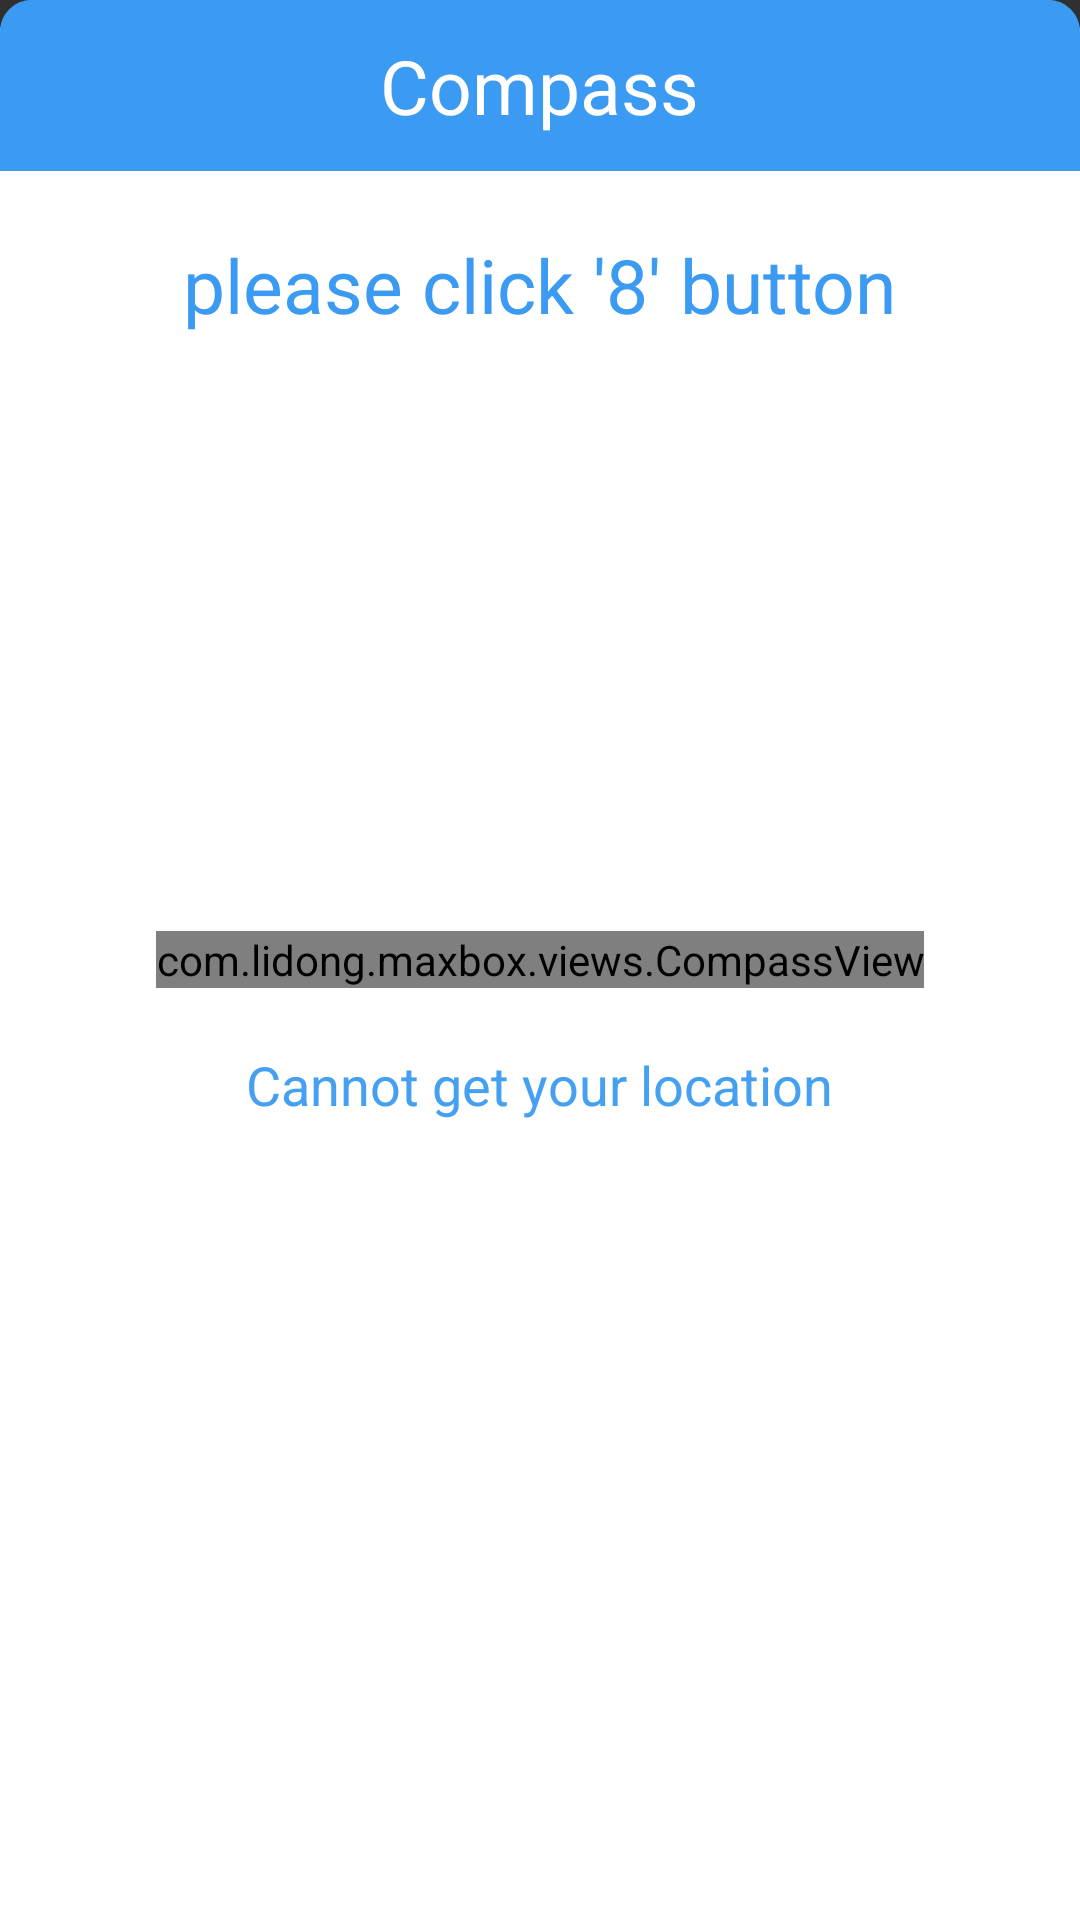

The Android layout XML behind this screen, and the referenced resources:
<!-- AndroidManifest.xml: application theme Theme.AppCompat.NoActionBar -->
<!-- res/layout/activity_compass.xml -->
<?xml version="1.0" encoding="utf-8"?>
<RelativeLayout
    xmlns:android="http://schemas.android.com/apk/res/android"
    xmlns:app="http://schemas.android.com/apk/res-auto"
    xmlns:tools="http://schemas.android.com/tools"
    android:orientation="vertical"
    android:layout_width="match_parent"
    android:layout_height="match_parent"
    android:background="@drawable/compass_bg">

    <TextView
        android:id="@+id/compass_direction"
        android:layout_width="wrap_content"
        android:layout_height="wrap_content"
        android:layout_centerHorizontal="true"
        android:layout_marginTop="@dimen/compass_direction_text_marginTop"
        android:textSize="@dimen/compass_direction_text_size"
        android:textColor="@color/compass_direction_text_color"
        android:text="@string/compass_click_note"/>

    <RelativeLayout
        android:layout_width="match_parent"
        android:layout_height="@dimen/common_actionbar_height"
        android:background="@drawable/shape_corner_up"
        android:orientation="horizontal">
        <Button
            android:id="@+id/back"
            android:layout_width="@dimen/common_actionbar_back_width"
            android:layout_height="@dimen/common_actionbar_back_height"
            android:layout_marginTop="@dimen/common_actionbar_btn_margintop"
            android:layout_marginLeft="@dimen/common_actionbar_btn_marginleft"
            android:background="@drawable/common_actionbar_back_style"/>
        <TextView
            android:layout_width="wrap_content"
            android:layout_height="wrap_content"
            android:layout_centerInParent="true"
            android:text="@string/compass_title"
            android:textColor="@color/compass_actionbar_title_text_color"
            android:textSize="@dimen/common_actionbar_title_text_size" />
    </RelativeLayout>

    <FrameLayout
        android:id="@+id/compassView"
        android:layout_width="wrap_content"
        android:layout_height="wrap_content"
        android:layout_centerInParent="true">

        <ImageView
            android:layout_width="wrap_content"
            android:layout_height="wrap_content"
            android:layout_gravity="center"
            android:scaleType="center"
            android:src="@drawable/background_compass" />

        <ImageView
            android:layout_width="wrap_content"
            android:layout_height="wrap_content"
            android:layout_gravity="center"
            android:scaleType="center"
            android:src="@drawable/compass_point" />

        <com.lidong.maxbox.views.CompassView
            android:id="@+id/compassPointer"
            android:layout_width="wrap_content"
            android:layout_height="wrap_content"
            android:layout_gravity="center"
            android:src="@drawable/compass_first_use_style"/>
    </FrameLayout>

    <TextView
        android:id="@+id/locationView"
        android:layout_width="wrap_content"
        android:layout_height="wrap_content"
        android:layout_centerHorizontal="true"
        android:layout_below="@id/compassView"
        android:layout_marginTop="@dimen/compass_location_To_CompassHeight"
        android:text="@string/compass_cannot_get_location"
        android:textAppearance="?android:attr/textAppearanceMedium"
        android:textColor="@color/compass_location_title_color" />

</RelativeLayout>
<!-- resources referenced by this layout -->
<resources>
  <color name="compass_actionbar_title_text_color">#ffffffff</color>
  <color name="compass_direction_text_color">#ff3b9af1</color>
  <color name="compass_location_title_color">#ff46a0f2</color>
  <dimen name="common_actionbar_back_height">39dp</dimen>
  <dimen name="common_actionbar_back_width">39dp</dimen>
  <dimen name="common_actionbar_btn_marginleft">15dp</dimen>
  <dimen name="common_actionbar_btn_margintop">10dp</dimen>
  <dimen name="common_actionbar_height">57dp</dimen>
  <dimen name="common_actionbar_title_text_size">25sp</dimen>
  <dimen name="compass_direction_text_marginTop">78dp</dimen>
  <dimen name="compass_direction_text_size">25sp</dimen>
  <dimen name="compass_location_To_CompassHeight">20dip</dimen>
  <!-- drawable compass_bg (drawable) -->
  <?xml version="1.0" encoding="utf-8"?>
  <shape xmlns:android="http://schemas.android.com/apk/res/android">
      <solid android:color="#ffffff" />   
      <corners android:topLeftRadius="11dp" 
          android:topRightRadius="11dp"  />
      <stroke android:width="1dp" android:color="#ffffff" />
  </shape>
  <!-- drawable shape_corner_up (drawable) -->
  <?xml version="1.0" encoding="utf-8"?>
  <shape xmlns:android="http://schemas.android.com/apk/res/android">
      <solid android:color="#ff3b9af1" />   
      <corners android:topLeftRadius="10dp" 
          android:topRightRadius="10dp"  />
      <stroke android:width="1dp" android:color="#ff3b9af1" />
  </shape>
  <string name="compass_cannot_get_location">Cannot get your location</string>
  <string name="compass_click_note">please click \'8\' button</string>
  <string name="compass_title">Compass</string>
</resources>
